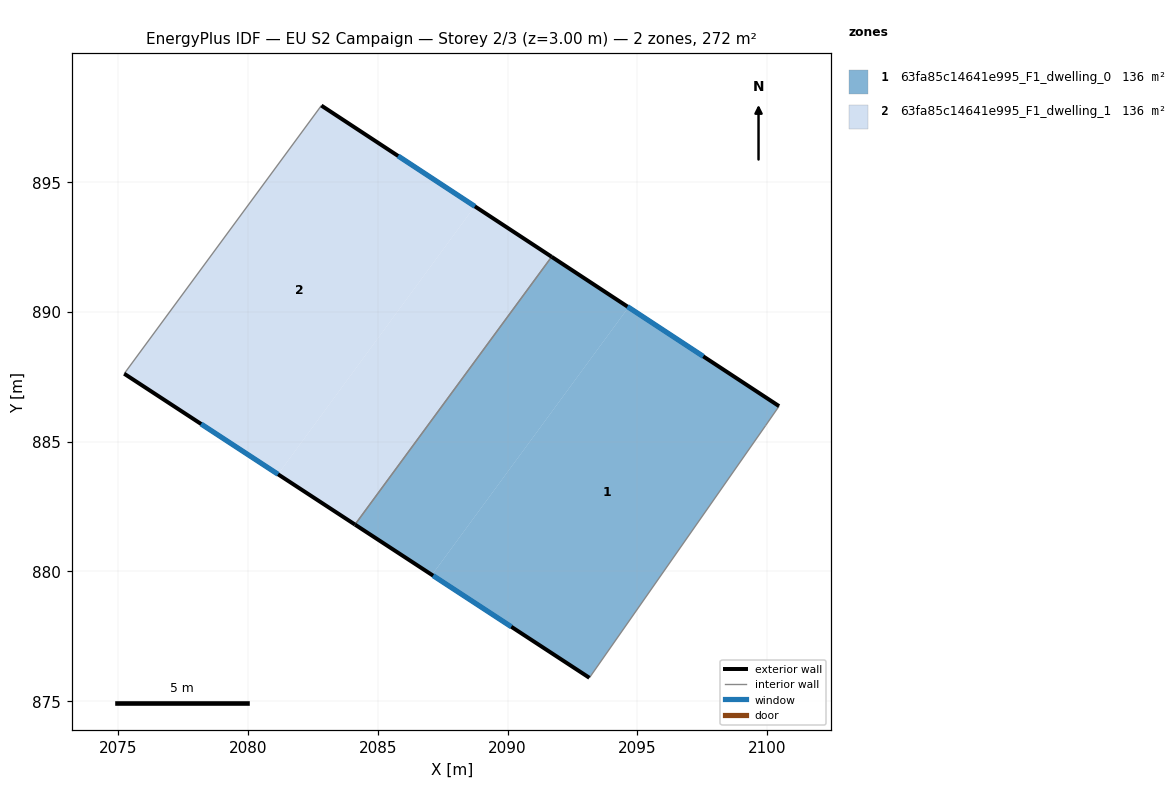
=== STOREY PLAN SPEC (per zone: floor XY polygon, exterior-wall plan segments, windows/doors) ===
zone 1: 63fa85c14641e995_F1_dwelling_0  (135.9 m²)
  floor: (2100.46, 886.37) (2099.94, 885.62) (2093.15, 875.90) (2087.09, 879.87) (2094.66, 890.18)
  floor: (2094.66, 890.18) (2087.09, 879.87) (2084.12, 881.81) (2091.70, 892.13)
  exterior wall: (2100.46, 886.37) – (2091.70, 892.13)  [10.5 m]
    window: (2097.54, 888.29) – (2094.62, 890.21)  [3.5 m²]
  exterior wall: (2084.12, 881.80) – (2093.16, 875.90)  [10.8 m]
    window: (2087.13, 879.84) – (2090.14, 877.87)  [3.6 m²]
  interior walls: 3
zone 2: 63fa85c14641e995_F1_dwelling_1  (135.9 m²)
  floor: (2091.70, 892.13) (2084.12, 881.81) (2081.15, 883.74) (2088.74, 894.07)
  floor: (2088.74, 894.07) (2081.15, 883.74) (2075.23, 887.62) (2082.82, 897.95)
  exterior wall: (2075.23, 887.62) – (2084.12, 881.80)  [10.6 m]
    window: (2078.19, 885.68) – (2081.16, 883.74)  [3.5 m²]
  exterior wall: (2091.70, 892.13) – (2082.82, 897.95)  [10.6 m]
    window: (2088.74, 894.07) – (2085.78, 896.01)  [3.5 m²]
  interior walls: 2

=== DERIVED (storey summary) ===
Building: EU S2 Campaign
Storey: 2 of 3  (floor level z = 3.00 m)
Storey gross floor area: 271.9 m²
Zones on this storey: 2
  - 63fa85c14641e995_F1_dwelling_0: floor 135.9 m²; exterior wall 21.3 m (63.8 m²); 2 window(s) 7.1 m²; WWR 11.1%
  - 63fa85c14641e995_F1_dwelling_1: floor 135.9 m²; exterior wall 21.2 m (63.7 m²); 2 window(s) 7.1 m²; WWR 11.1%
Zone adjacency (shared interzone walls):
  - 63fa85c14641e995_F1_dwelling_0 ↔ 63fa85c14641e995_F1_dwelling_1